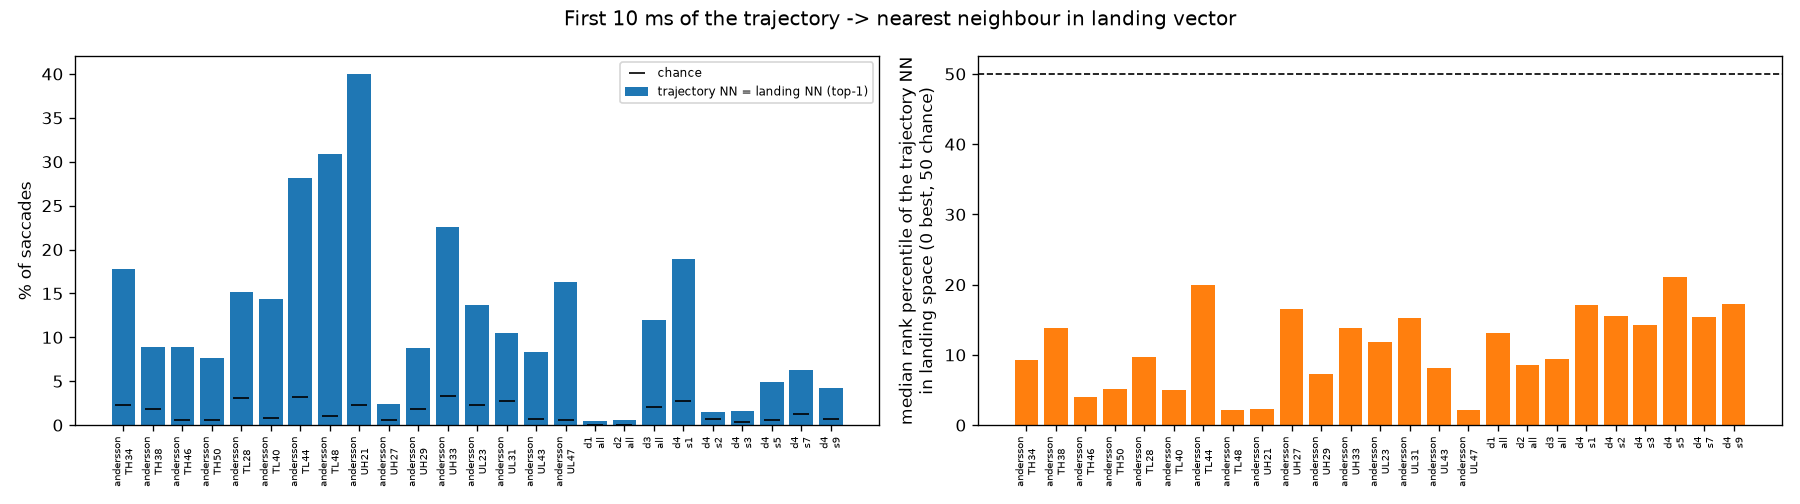

Source data for this figure (header and first rows):
dataset, subject, n_saccades, top1_pct, top3_pct, top5_pct, chance1_pct, chance3_pct, chance5_pct, median_rank_pct
andersson, TH34, 45, 17.78, 40.0, 53.33, 2.273, 6.818, 11.36, 9.302
andersson, TH38, 56, 8.929, 26.79, 42.86, 1.818, 5.455, 9.091, 13.89
andersson, TH46, 179, 8.939, 28.49, 39.66, 0.5618, 1.685, 2.809, 3.955
andersson, TH50, 158, 7.595, 23.42, 36.71, 0.6369, 1.911, 3.185, 5.128
andersson, TL28, 33, 15.15, 42.42, 57.58, 3.125, 9.375, 15.62, 9.677
andersson, TL40, 132, 14.39, 31.82, 43.18, 0.7634, 2.29, 3.817, 5.0
andersson, TL44, 32, 28.12, 37.5, 46.88, 3.226, 9.677, 16.13, 20.0
andersson, TL48, 94, 30.85, 61.7, 69.15, 1.075, 3.226, 5.376, 2.174
andersson, UH21, 45, 40.0, 62.22, 73.33, 2.273, 6.818, 11.36, 2.326
andersson, UH27, 165, 2.424, 8.485, 15.15, 0.6098, 1.829, 3.049, 16.56
andersson, UH29, 57, 8.772, 36.84, 50.88, 1.786, 5.357, 8.929, 7.273
andersson, UH33, 31, 22.58, 41.94, 51.61, 3.333, 10.0, 16.67, 13.79
andersson, UL23, 44, 13.64, 31.82, 43.18, 2.326, 6.977, 11.63, 11.9
andersson, UL31, 38, 10.53, 26.32, 47.37, 2.703, 8.108, 13.51, 15.28
andersson, UL43, 156, 8.333, 23.08, 29.49, 0.6452, 1.935, 3.226, 8.117
andersson, UL47, 166, 16.27, 41.57, 54.82, 0.6061, 1.818, 3.03, 2.134
d1, all, 1580, 0.443, 1.519, 2.089, 0.06333, 0.19, 0.3167, 13.12
d2, all, 3000, 0.5333, 1.3, 1.933, 0.03334, 0.1, 0.1667, 8.539
d3, all, 50, 12.0, 30.0, 50.0, 2.041, 6.122, 10.2, 9.375
d4, s1, 37, 18.92, 27.03, 45.95, 2.778, 8.333, 13.89, 17.14
d4, s2, 137, 1.46, 3.65, 11.68, 0.7353, 2.206, 3.676, 15.56
d4, s3, 303, 1.65, 6.601, 10.89, 0.3311, 0.9934, 1.656, 14.29
d4, s5, 163, 4.908, 9.816, 14.72, 0.6173, 1.852, 3.086, 21.12
d4, s7, 80, 6.25, 13.75, 18.75, 1.266, 3.797, 6.329, 15.38
d4, s9, 141, 4.255, 11.35, 17.73, 0.7143, 2.143, 3.571, 17.27
